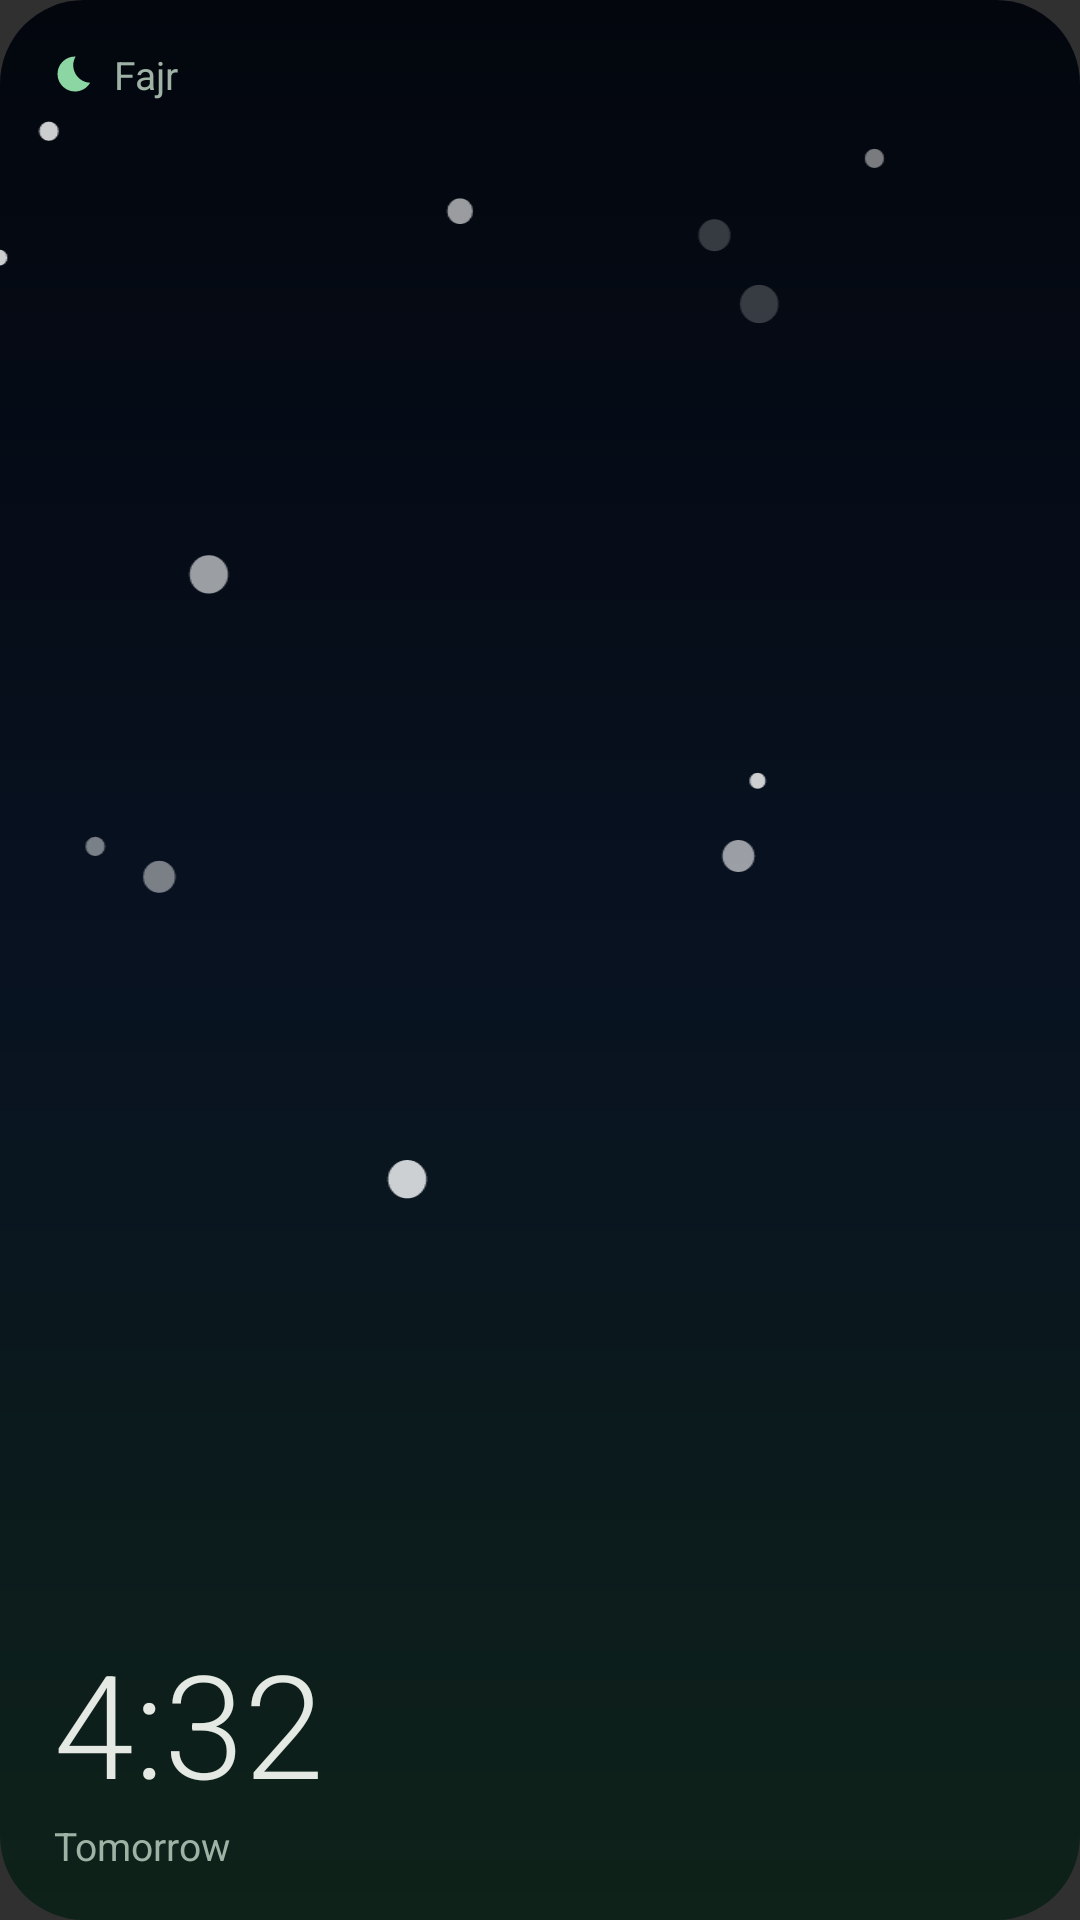

Reconstruct the res/layout file that produces this screen, plus the resources it refers to.
<!-- AndroidManifest.xml: application theme Theme.Alfajr -->
<!-- res/layout/widget_preview_sky.xml -->
<?xml version="1.0" encoding="utf-8"?>
<FrameLayout xmlns:android="http://schemas.android.com/apk/res/android"
    xmlns:tools="http://schemas.android.com/tools"
    android:layout_width="match_parent"
    android:layout_height="match_parent"
    android:background="@drawable/widget_sky_night">

    <ImageView
        android:layout_width="match_parent"
        android:layout_height="match_parent"
        android:importantForAccessibility="no"
        android:scaleType="centerCrop"
        android:src="@drawable/widget_stars" />

    <LinearLayout
        android:layout_width="match_parent"
        android:layout_height="match_parent"
        android:orientation="vertical"
        android:paddingHorizontal="18dp"
        android:paddingVertical="16dp">

        
        <LinearLayout
            android:layout_width="wrap_content"
            android:layout_height="wrap_content"
            android:gravity="center_vertical"
            android:orientation="horizontal"
            tools:ignore="UseCompoundDrawables">

            <ImageView
                android:layout_width="14dp"
                android:layout_height="14dp"
                android:importantForAccessibility="no"
                android:src="@drawable/ic_crescent"
                android:tint="#FF8BD6A3" />

            <TextView
                android:layout_width="wrap_content"
                android:layout_height="wrap_content"
                android:layout_marginStart="6dp"
                android:text="@string/widget_fajr"
                android:textColor="#FF9FB2A6"
                android:textSize="13sp" />
        </LinearLayout>

        
        <FrameLayout
            android:layout_width="match_parent"
            android:layout_height="0dp"
            android:layout_weight="1"
            tools:ignore="UselessLeaf" />

        <TextView
            android:layout_width="wrap_content"
            android:layout_height="wrap_content"
            android:fontFamily="sans-serif-light"
            android:text="@string/widget_preview_time"
            android:textColor="#FFE4EAE3"
            android:textSize="48sp" />

        <TextView
            android:layout_width="wrap_content"
            android:layout_height="wrap_content"
            android:text="@string/label_tomorrow"
            android:textColor="#FF9FB2A6"
            android:textSize="13sp" />
    </LinearLayout>
</FrameLayout>
<!-- resources referenced by this layout -->
<resources>
  <!-- drawable ic_crescent (drawable) -->
  <vector xmlns:android="http://schemas.android.com/apk/res/android"
      android:width="24dp"
      android:height="24dp"
      android:autoMirrored="false"
      android:viewportWidth="24"
      android:viewportHeight="24">
      <path
          android:fillColor="#FFFFFFFF"
          android:pathData="M12.34,2.02C6.59,1.82 2,6.42 2,12c0,5.52 4.48,10 10,10c3.71,0 6.93,-2.02 8.66,-5.02C13.15,16.73 8.57,8.55 12.34,2.02z" />
  </vector>
  <!-- drawable widget_sky_night (drawable) -->
  <?xml version="1.0" encoding="utf-8"?>
  <layer-list xmlns:android="http://schemas.android.com/apk/res/android">
      <item>
          <shape android:shape="rectangle">
              <corners android:radius="@dimen/widget_corner_radius" />
              <gradient
                  android:angle="270"
                  android:startColor="#FF03060D"
                  android:centerColor="#FF081221"
                  android:endColor="#FF0E2219"
                  android:type="linear" />
          </shape>
      </item>
  </layer-list>
  <!-- drawable widget_stars: vector/xml drawable (drawable, 4153 chars, omitted) -->
  <string name="label_tomorrow">Tomorrow</string>
  <string name="widget_fajr">Fajr</string>
  <string name="widget_preview_time" translatable="false">4:32</string>
  <style name="Theme.Alfajr" parent="android:style/Theme.Material.NoActionBar">
          <item name="android:statusBarColor">@android:color/transparent</item>
          <item name="android:navigationBarColor">@android:color/transparent</item>
          <item name="android:windowBackground">?android:attr/colorBackground</item>
      </style>
  <dimen name="widget_corner_radius">20dp</dimen>
</resources>
